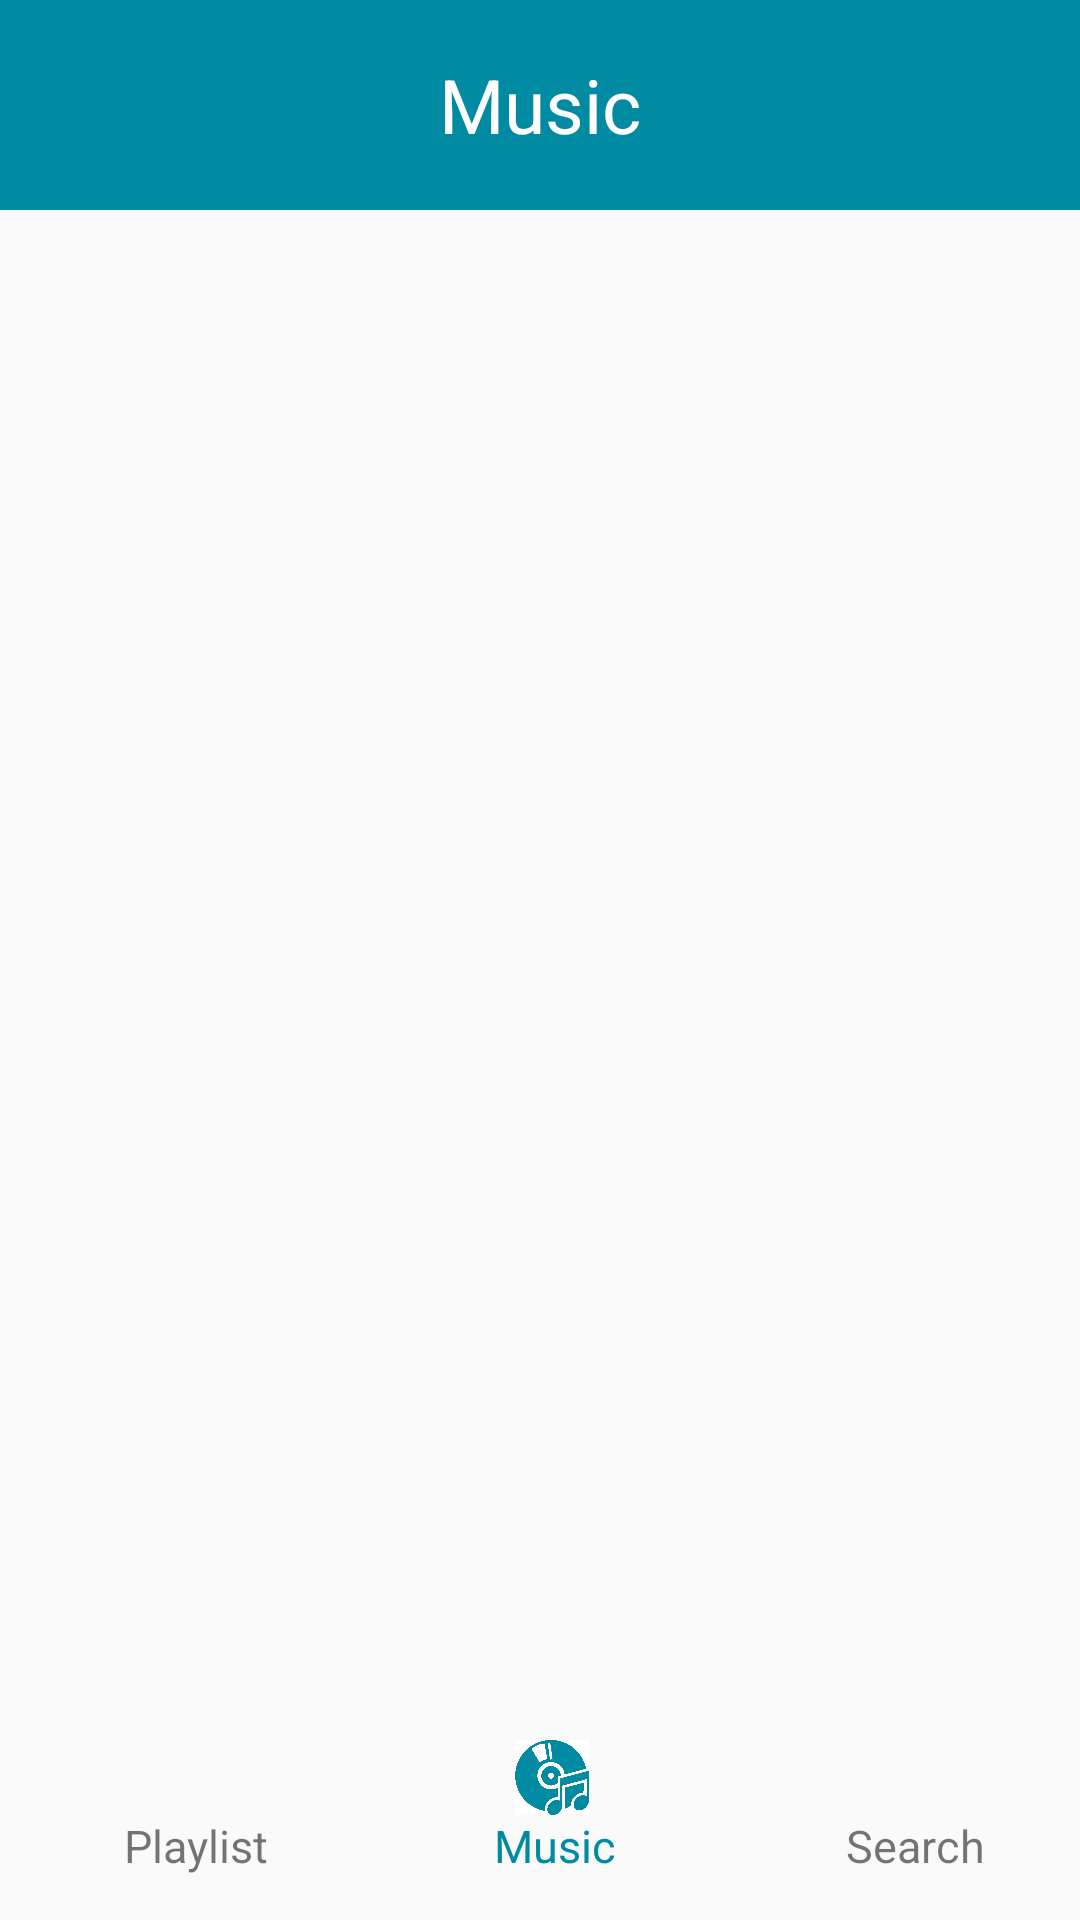

Layout XML and referenced resources for this Android screen:
<!-- AndroidManifest.xml: application theme NewAppTheme -->
<!-- res/layout/activity_music.xml -->
<?xml version="1.0" encoding="utf-8"?>
<LinearLayout xmlns:android="http://schemas.android.com/apk/res/android"
    xmlns:tools="http://schemas.android.com/tools"
    android:layout_width="match_parent"
    android:layout_height="match_parent"
    android:orientation="vertical"
    tools:context="com.example.android.musicalstructureapp.MusicActivity">

    <LinearLayout
        android:layout_width="match_parent"
        android:layout_height="@dimen/heightBig"
        android:layout_weight="0">

        <TextView
            android:layout_width="match_parent"
            android:layout_height="match_parent"
            android:background="@color/colorPrimaryDark"
            android:gravity="center"
            android:text="@string/music_text"
            android:textColor="@android:color/white"
            android:textSize="@dimen/textSizeBig" />

    </LinearLayout>


    <LinearLayout
        android:layout_width="match_parent"
        android:layout_height="match_parent"
        android:layout_weight="1">

        <ListView
            android:id="@+id/Music_list"
            android:layout_width="match_parent"
            android:layout_height="match_parent"
            android:orientation="vertical" />
    </LinearLayout>


    <LinearLayout
        android:layout_width="match_parent"
        android:layout_height="@dimen/heightBig"
        android:layout_weight="0"
        android:orientation="horizontal">


        <LinearLayout
            android:id="@+id/playlist_section"
            android:layout_width="match_parent"
            android:layout_height="match_parent"
            android:layout_weight="1"
            android:orientation="vertical">

            <ImageView
                android:id="@+id/playlist_icon"
                android:layout_width="match_parent"
                android:layout_height="@dimen/_25dp"
                android:layout_marginStart="@dimen/_8dp"
                android:layout_marginTop="@dimen/_10dp"
                android:src="@drawable/playlist" />

            <TextView
                android:id="@+id/playlist_text"
                android:layout_width="match_parent"
                android:layout_height="wrap_content"
                android:layout_marginStart="@dimen/_10dp"
                android:gravity="center"
                android:text="@string/playlist_text"
                android:textSize="@dimen/textSizeSmall" />


        </LinearLayout>

        <LinearLayout
            android:id="@+id/music_section"
            android:layout_width="match_parent"
            android:layout_height="match_parent"
            android:layout_weight="1"
            android:orientation="vertical">

            <ImageView
                android:id="@+id/music_icon"
                android:layout_width="match_parent"
                android:layout_height="@dimen/_25dp"
                android:layout_marginStart="@dimen/_8dp"
                android:layout_marginTop="@dimen/_10dp"
                android:src="@drawable/music_selected" />

            <TextView
                android:id="@+id/music_text"
                android:layout_width="match_parent"
                android:layout_height="wrap_content"
                android:layout_marginStart="@dimen/_10dp"
                android:gravity="center"
                android:text="@string/music_text"
                android:textColor="@color/colorPrimaryDark"
                android:textSize="@dimen/textSizeSmall" />

        </LinearLayout>

        <LinearLayout
            android:id="@+id/search_section"
            android:layout_width="match_parent"
            android:layout_height="match_parent"
            android:layout_weight="1"
            android:orientation="vertical">

            <ImageView
                android:id="@+id/search_icon"
                android:layout_width="match_parent"
                android:layout_height="@dimen/_25dp"
                android:layout_marginStart="@dimen/_8dp"
                android:layout_marginTop="@dimen/_10dp"
                android:src="@drawable/search" />


            <TextView
                android:id="@+id/search_text"
                android:layout_width="match_parent"
                android:layout_height="wrap_content"
                android:layout_marginStart="@dimen/_10dp"
                android:gravity="center"
                android:text="@string/search_text"
                android:textSize="@dimen/textSizeSmall" />
        </LinearLayout>

    </LinearLayout>


</LinearLayout>
<!-- resources referenced by this layout -->
<resources>
  <color name="colorPrimaryDark">#008ba3</color>
  <dimen name="_10dp">10dp</dimen>
  <dimen name="_25dp">25dp</dimen>
  <dimen name="_8dp">8dp</dimen>
  <dimen name="heightBig">70dp</dimen>
  <dimen name="textSizeBig">25sp</dimen>
  <dimen name="textSizeSmall">15sp</dimen>
  <!-- drawable music_selected: png bitmap (drawable, 68959 bytes) -->
  <string name="music_text">Music</string>
  <string name="playlist_text">Playlist</string>
  <string name="search_text">Search</string>
  <style name="NewAppTheme" parent="Theme.AppCompat.Light.NoActionBar">
          <item name="colorPrimary">@color/colorPrimary</item>
          <item name="colorPrimaryDark">@color/colorPrimaryDark</item>
          <item name="colorAccent">@color/colorPrimaryLight</item>
          <item name="android:windowActionBar">false</item>
          <item name="android:windowNoTitle">true</item>
      </style>
  <color name="colorPrimary">#00bcd4</color>
  <color name="colorPrimaryLight">#62efff</color>
</resources>
